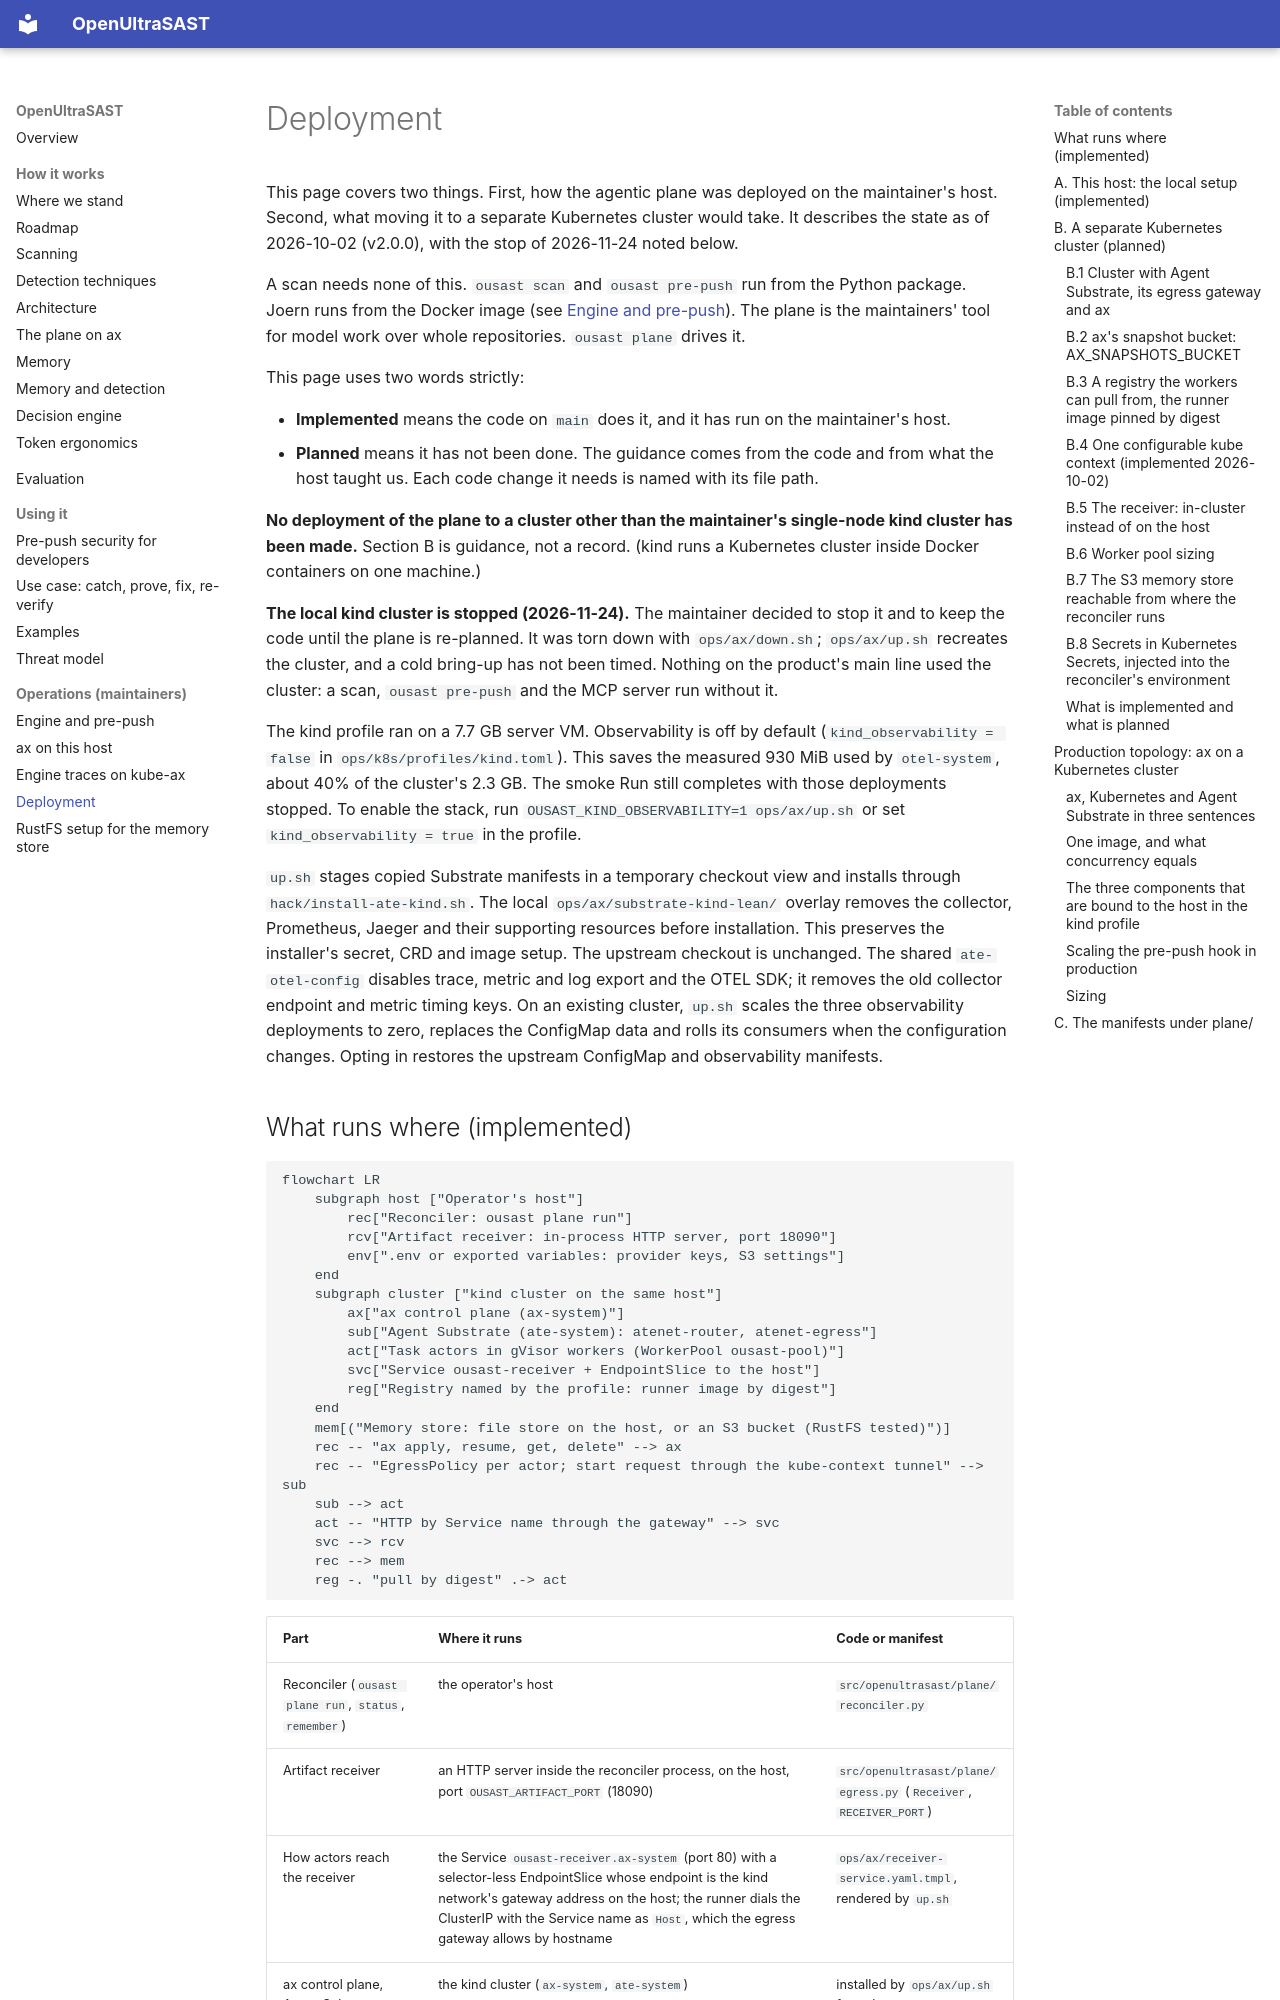

repository: norandom/OpenUltraSAST · page: deployment/index.html · generator: mkdocs

# Deployment

This page covers two things. First, how the agentic plane was deployed on the maintainer's host. Second, what
moving it to a separate Kubernetes cluster would take. It describes the state as of 2026-10-02 (v2.0.0), with
the stop of 2026-11-24 noted below.

A scan needs none of this. `ousast scan` and `ousast pre-push` run from the Python package. Joern runs
from the Docker image (see [Engine and pre-push](ops/README.md)). The plane is the maintainers' tool for
model work over whole repositories. `ousast plane` drives it.

This page uses two words strictly:

- **Implemented** means the code on `main` does it, and it has run on the maintainer's host.
- **Planned** means it has not been done. The guidance comes from the code and from what the host taught
  us. Each code change it needs is named with its file path.

**No deployment of the plane to a cluster other than the maintainer's single-node kind cluster has
been made.** Section B is guidance, not a record. (kind runs a Kubernetes cluster inside Docker
containers on one machine.)

**The local kind cluster is stopped (2026-11-24).** The maintainer decided to stop it and to keep the code
until the plane is re-planned. It was torn down with `ops/ax/down.sh`; `ops/ax/up.sh` recreates the cluster,
and a cold bring-up has not been timed. Nothing on the product's main line used the cluster: a scan,
`ousast pre-push` and the MCP server run without it.

The kind profile ran on a 7.7 GB server VM. Observability is off by default
(`kind_observability = false` in `ops/k8s/profiles/kind.toml`). This saves the measured
930 MiB used by `otel-system`, about 40% of the cluster's 2.3 GB. The smoke Run still
completes with those deployments stopped. To enable the stack, run
`OUSAST_KIND_OBSERVABILITY=1 ops/ax/up.sh` or set `kind_observability = true` in the profile.

`up.sh` stages copied Substrate manifests in a temporary checkout view and installs through
`hack/install-ate-kind.sh`. The local `ops/ax/substrate-kind-lean/` overlay removes the collector,
Prometheus, Jaeger and their supporting resources before installation. This preserves the
installer's secret, CRD and image setup. The upstream checkout is unchanged. The shared
`ate-otel-config` disables trace, metric and log export and the OTEL SDK; it removes the old
collector endpoint and metric timing keys. On an existing cluster, `up.sh` scales the three
observability deployments to zero, replaces the ConfigMap data and rolls its consumers when
the configuration changes. Opting in restores the upstream ConfigMap and observability manifests.
